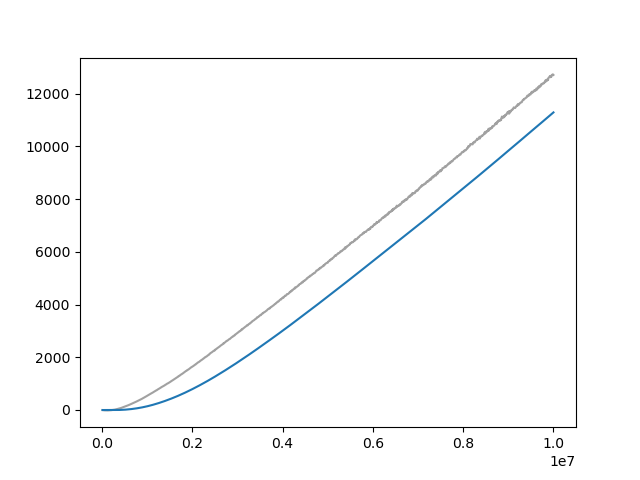

The data file committed next to this chart (first rows):
Wall time, Step, Value
1713100733, 10000, -1.358
1713100800, 20000, -4.298
1713100866, 30000, -6.353
1713100931, 40000, -8.512
1713100995, 50000, -10.7
1713101061, 60000, -12.29
1713101127, 70000, -13.11
1713101191, 80000, -14.28
1713101257, 90000, -14.7
1713101324, 100000, -14.85
1713101389, 110000, -15.19
1713101453, 120000, -14.96
1713101519, 130000, -14.96
1713101584, 140000, -14.34
1713101651, 150000, -13.72
1713101717, 160000, -12.76
1713101781, 170000, -11.65
1713101846, 180000, -10.34
1713101911, 190000, -8.008
1713101976, 200000, -6.632
1713102041, 210000, -4.667
1713102107, 220000, -3.583
1713102173, 230000, 0.1654
1713102238, 240000, 2.336
1713102304, 250000, 4.333
1713102365, 260000, 6.8
1713102430, 270000, 9.656
1713102495, 280000, 12.71
1713102559, 290000, 16.39
1713102626, 300000, 20.43
1713102691, 310000, 24.8
1713102755, 320000, 28.58
1713102820, 330000, 34.55
1713102884, 340000, 38.4
1713102949, 350000, 42.82
1713103015, 360000, 45.8
1713103080, 370000, 50.44
1713103146, 380000, 56.49
1713103207, 390000, 61.03
1713103275, 400000, 65.97
1713103342, 410000, 69.98
1713103407, 420000, 77.0
1713103475, 430000, 83.21
1713103541, 440000, 89.59
1713103607, 450000, 95.8
1713103675, 460000, 101.4
1713103742, 470000, 107.9
1713103809, 480000, 114.6
1713103878, 490000, 121.2
1713103945, 500000, 128.8
1713104013, 510000, 134.9
1713104080, 520000, 141.3
1713104149, 530000, 147.3
1713104214, 540000, 154.8
1713104282, 550000, 159.6
1713104350, 560000, 165.5
1713104419, 570000, 173.4
1713104486, 580000, 180.7
1713104555, 590000, 187.4
1713104620, 600000, 195.8
... 940 more rows
